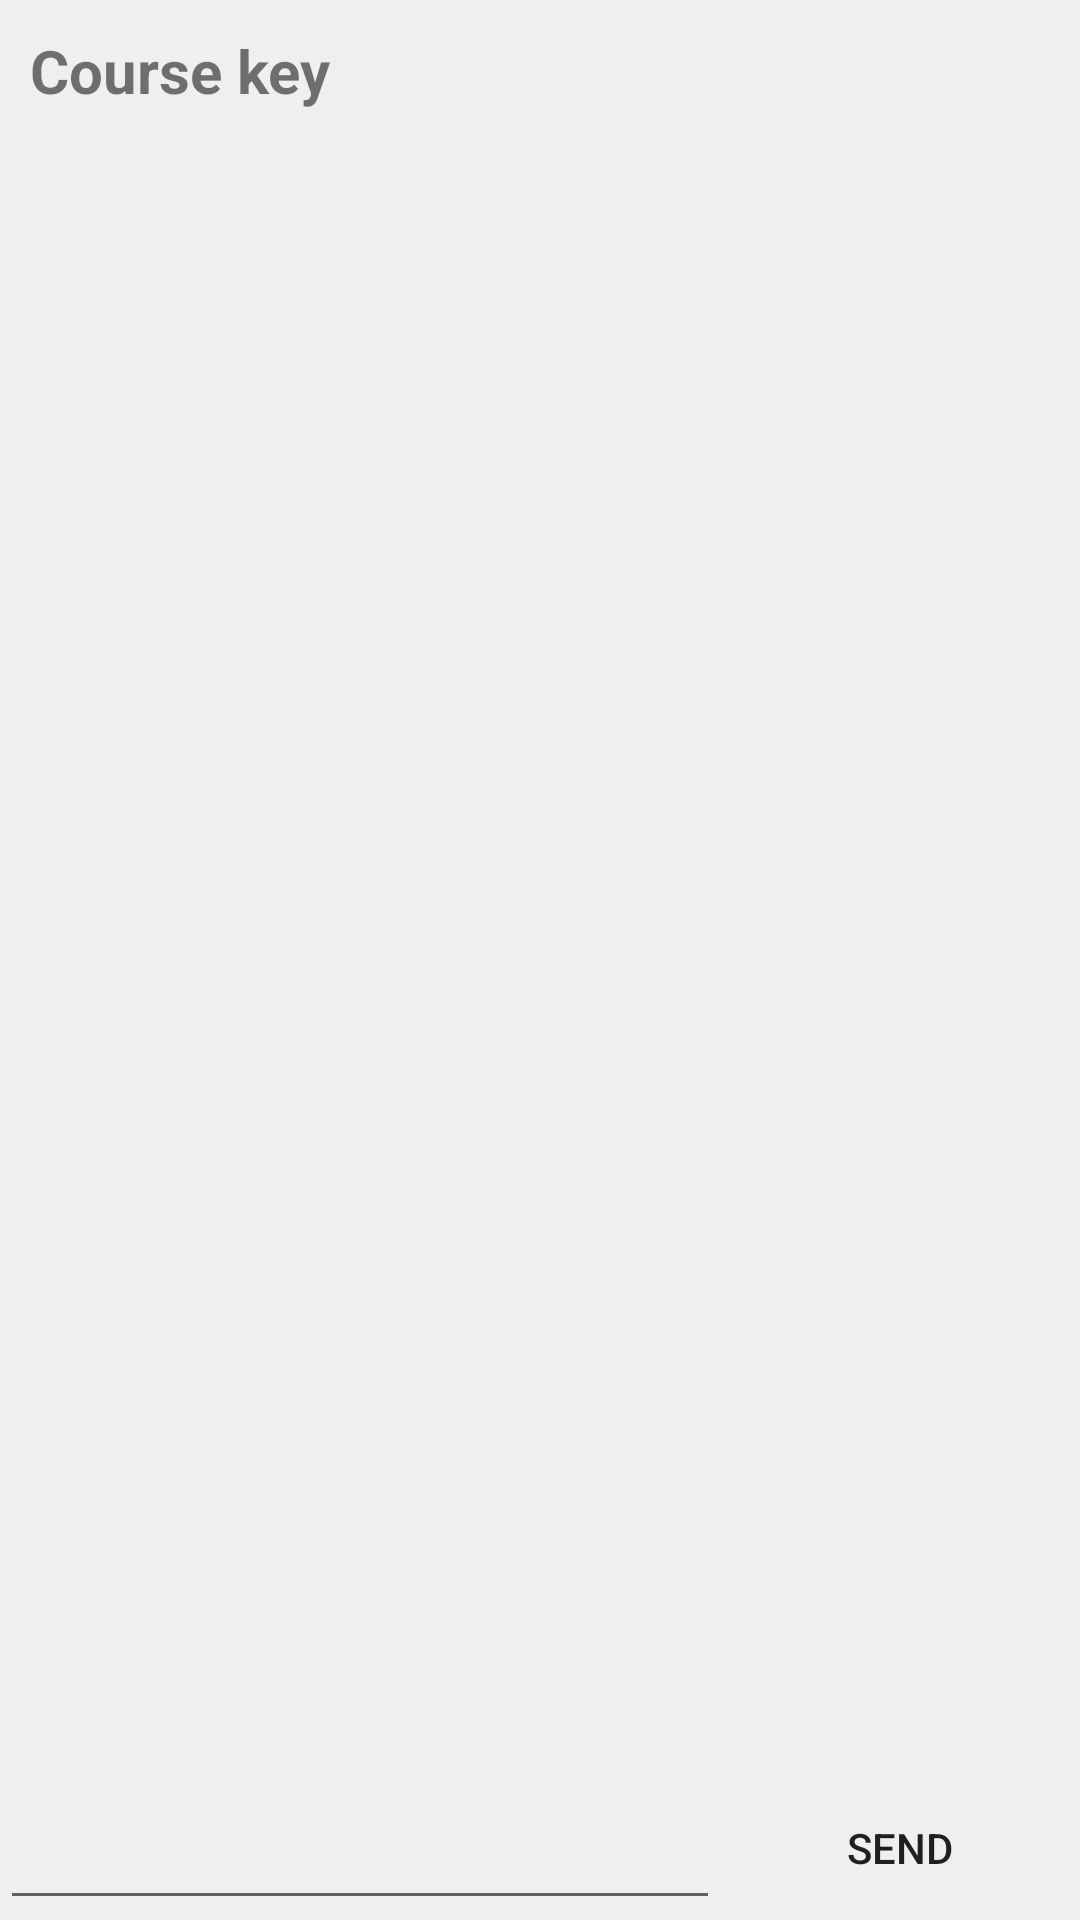

The Android layout XML behind this screen, and the referenced resources:
<!-- AndroidManifest.xml: application theme AppTheme -->
<!-- res/layout/activity_chat.xml -->
<?xml version="1.0" encoding="utf-8"?>
<LinearLayout xmlns:android="http://schemas.android.com/apk/res/android"
    xmlns:tools="http://schemas.android.com/tools"
    android:layout_width="match_parent"
    android:layout_height="match_parent"
    android:background="#efefef"
    android:orientation="vertical"
    tools:context=".chat.ChatActivity">

    <TextView
        android:id="@+id/chat_title"
        android:layout_width="wrap_content"
        android:layout_height="30dp"
        android:layout_marginLeft="10dp"
        android:layout_marginTop="10dp"
        android:text="Course key"
        android:textSize="20sp"
        android:textStyle="bold" />

    <ListView
        android:id="@+id/msgview"
        android:layout_width="fill_parent"
        android:layout_height="0dp"
        android:layout_weight="1.01"
        android:background="@null"
        android:divider="@null"
        android:stackFromBottom="true"
        android:transcriptMode="alwaysScroll" />


    <LinearLayout
        android:layout_width="match_parent"
        android:layout_height="wrap_content"
        android:orientation="horizontal"
        android:weightSum="3">

        <EditText
            android:id="@+id/msg"
            android:layout_width="0dp"
            android:layout_height="fill_parent"
            android:layout_weight="2" />

        <Button
            android:id="@+id/send"
            android:layout_width="0dp"
            android:layout_height="fill_parent"
            android:layout_weight="1"
            android:background="@color/primary_button"
            android:text="Send" />

    </LinearLayout>
</LinearLayout>
<!-- resources referenced by this layout -->
<resources>
  <style name="AppTheme" parent="Theme.AppCompat.Light.DarkActionBar">
  
          
          <item name="colorPrimary">@color/label_background</item>
          <item name="colorPrimaryDark">@color/primary_background</item>
          <item name="colorAccent">@color/primary_button</item>
      </style>
</resources>
